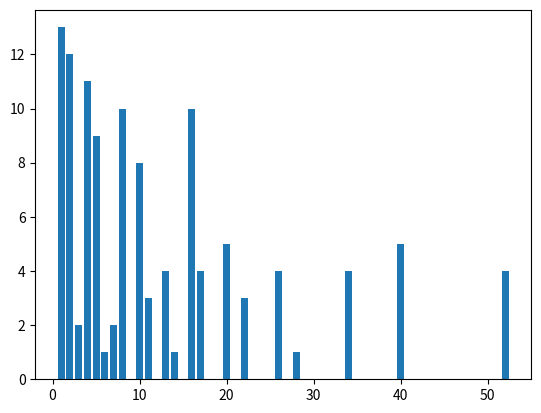

Source code (Python):
import matplotlib.pyplot as plt
import networkx as nx

class Hailstone():
  frequency= {}
  g = nx.DiGraph()
  def __init__(self,num):
    Hailstone.g.add_node(num)
    hsnums = Hailstone.hailstonenums(num)
    keys = set(hsnums)
    for key in keys:
      if key in Hailstone.frequency:
        Hailstone.frequency[key] += hsnums.count(key)
      else:
        Hailstone.frequency[key] = hsnums.count(key)
  def hailstonenums(seed):
    hsnums = []
    prev = seed
    while seed != 1:
      if seed%2 == 0:
        seed = int(seed/2)
      else:
        seed = 3*seed + 1
      hsnums.append(seed)
      Hailstone.g.add_node(seed)
      Hailstone.g.add_edge(prev,seed)
    return(hsnums)
  def bardisplay():
    keys = Hailstone.frequency.keys()
    values = Hailstone.frequency.values()
    plt.bar(keys, values)
  def tree():
    x = nx.DiGraph(set(Hailstone.g.edges()))
    nx.draw(x,with_labels=1)
for i in range(1,15):
  x = Hailstone(i)
Hailstone.bardisplay()
